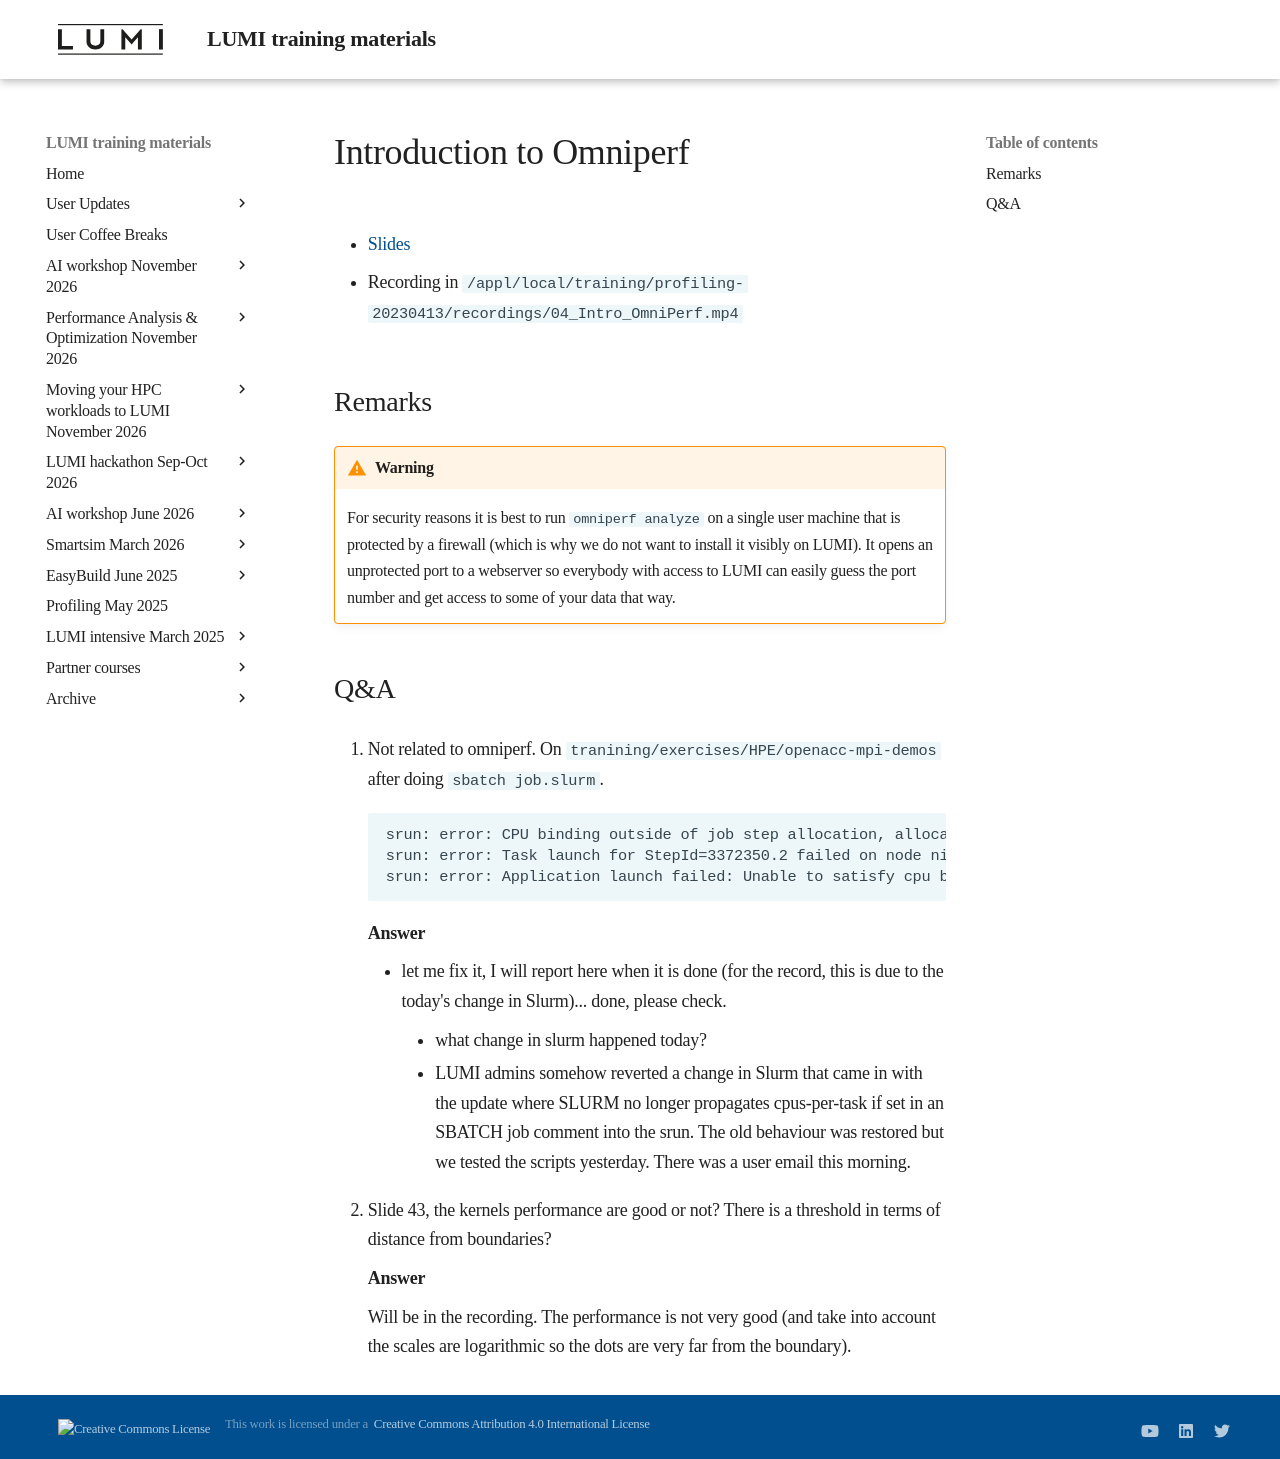

repository: Lumi-supercomputer/LUMI-training-materials · page: Profiling-20230413/04_Intro_OmniPerf/index.html · generator: mkdocs

# Introduction to Omniperf

-   [Slides](https://462000265.lumidata.eu/profiling-20230413/files/04_intro_omniperf_roofline.pdf)

-   Recording in `/appl/local/training/profiling-20230413/recordings/04_Intro_OmniPerf.mp4`


## Remarks

!!! warning
    For security reasons it is best to run `omniperf analyze` on a single user machine that 
    is protected by a firewall (which is why we do not want to install it visibly on LUMI). 
    It opens an unprotected port to a webserver so everybody with access to LUMI can easily 
    guess the port number and get access to some of your data that way.


## Q&A

16. Not related to omniperf. On `tranining/exercises/HPE/openacc-mpi-demos` after doing `sbatch job.slurm`.
    ```
    srun: error: CPU binding outside of job step allocation, allocated CPUs are: 0x01FFFFFFFFFFFFFE01FFFFFFFFFFFFFE.
    srun: error: Task launch for StepId=3372350.2 failed on node nid007281: Unable to satisfy cpu bind request
    srun: error: Application launch failed: Unable to satisfy cpu bind request
    ```
    
    **Answer**
    
    -   let me fix it, I will report here when it is done (for the record, this is due to the today's change in Slurm)... done, please check.
        -   what change in slurm happened today?
        -   LUMI admins somehow reverted a change in Slurm that came in with the update where SLURM no longer propagates cpus-per-task if set in an SBATCH job comment into the srun. The old behaviour was restored but we tested the scripts yesterday. There was a user email this morning.

17. Slide 43, the kernels performance are good or not? There is a threshold in terms of distance from boundaries?

    **Answer**
    
    Will be in the recording. The performance is not very good (and take into account the scales are logarithmic so the dots are very far from the boundary).
